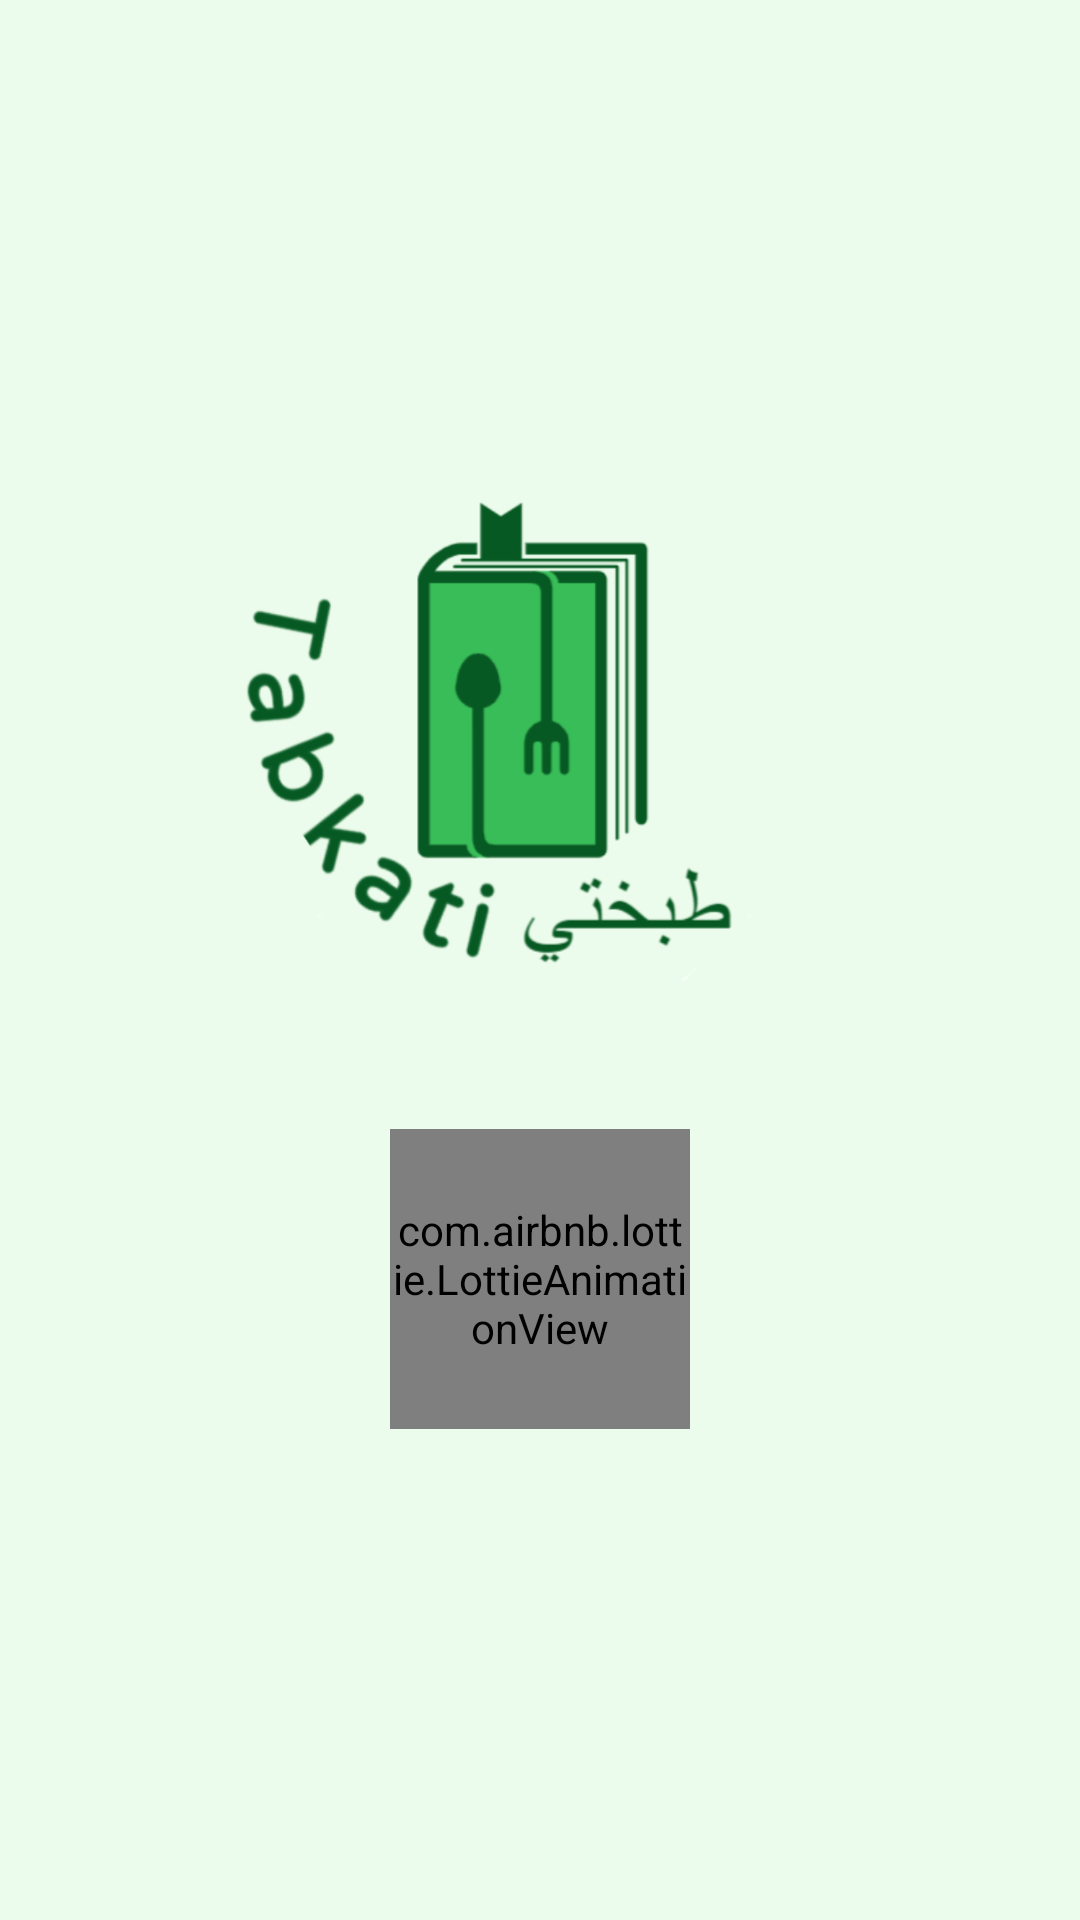

This screen was rendered from an Android layout file. Write that file and the resources it references.
<!-- AndroidManifest.xml: activity theme Theme.Tabkati.NoActionBar -->
<!-- res/layout/activity_splash.xml -->
<?xml version="1.0" encoding="utf-8"?>
<androidx.constraintlayout.widget.ConstraintLayout xmlns:android="http://schemas.android.com/apk/res/android"
    xmlns:tools="http://schemas.android.com/tools"
    xmlns:app="http://schemas.android.com/apk/res-auto"
    android:layout_width="match_parent"
    android:layout_height="match_parent"
    android:background="@color/logo_color"
    tools:context=".ui.splash.SplashActivity">


    <ImageView
        android:id="@+id/logo"
        android:layout_width="300dp"
        android:layout_height="300dp"
        android:layout_marginTop="100dp"
        android:src="@drawable/image__1_"
        app:layout_constraintEnd_toEndOf="parent"
        app:layout_constraintStart_toStartOf="parent"
        app:layout_constraintTop_toTopOf="parent" />

    <com.airbnb.lottie.LottieAnimationView
        android:layout_width="100dp"
        android:layout_height="100dp"
        app:lottie_autoPlay="true"
        app:lottie_rawRes="@raw/progress_bar"
        android:layout_marginTop="-24dp"
        app:layout_constraintTop_toBottomOf="@+id/logo"
        app:layout_constraintStart_toStartOf="parent"
        app:layout_constraintEnd_toEndOf="parent"
        app:lottie_loop="true" />


</androidx.constraintlayout.widget.ConstraintLayout>
<!-- resources referenced by this layout -->
<resources>
  <color name="logo_color">#ECFCEC </color>
  <!-- drawable image__1_: png bitmap (drawable, 71618 bytes) -->
  <style name="Theme.Tabkati.NoActionBar">
          <item name="windowActionBar">false</item>
          <item name="windowNoTitle">true</item>
      </style>
</resources>
